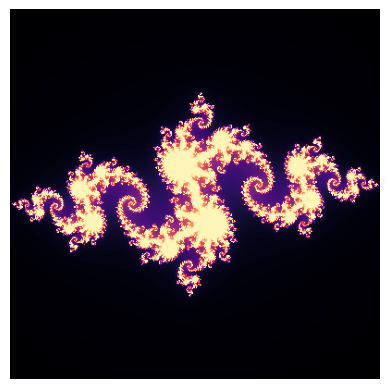

Source code (Python): (Note: this script raises an exception after producing the figure.)
import matplotlib.pyplot as plt
import numpy as np
import math
import datetime


def mandelbrotset(X, maxiter=100, horizon=2, zoom_point_x=0, zoom_point_y=0, zoom_factor=1):

    image_width = len(X[0])
    image_height = len(X)

    for r_pixel in range(image_width):  # real
        for i_pixel in range(image_height):  # imaginary

            comp = complex_number_from_pixels(image_width, image_height, zoom_point_x, zoom_point_y,
                                                      zoom_factor, r_pixel, i_pixel)

            X[i_pixel][r_pixel] = color_code(comp, 0, maxiter, horizon)


def julia_set(X, complex_x, complex_y, maxiter=100, horizon=2, zoom_point_x=0, zoom_point_y=0, zoom_factor=1):

    image_width = len(X[0])
    image_height = len(X)

    for r_pixel in range(image_width):  # real
        for i_pixel in range(image_height):  # imaginary

            comp = complex(
                complex_x,
                complex_y
            )

            start_number = complex_number_from_pixels(image_width, image_height, zoom_point_x, zoom_point_y,
                                                      zoom_factor, r_pixel, i_pixel)

            X[i_pixel][r_pixel] = color_code(comp, start_number, maxiter, horizon)


def complex_number_from_pixels(image_width, image_height, zoom_point_x, zoom_point_y, zoom_factor, r_pixel, i_pixel):
    # 4 weil interval [-2,2] 4 lang ist
    fractal_width = 4 * (1 / zoom_factor)
    fractal_height = 4 * (1 / zoom_factor)

    x_min = zoom_point_x - fractal_width / 2
    x_max = zoom_point_x + fractal_width / 2

    y_min = zoom_point_y - fractal_height / 2
    y_max = zoom_point_y + fractal_height / 2

    return complex(
        coorinate(0, image_width, x_min, x_max, r_pixel),  # real
        coorinate(0, image_height, y_min, y_max, i_pixel)  # imaginary
    )


# lineare funktion mit den grenzen
# y = mx + n
def coorinate(pixel_min, pixel_max, value_min, value_max, pixel):
    return ((value_max-value_min) / (pixel_max-pixel_min)) * pixel + value_min


def f(comp, z):
    return z ** 2 + comp


def escape_count(comp, start_value, maxiter, horizon):
    value = start_value
    for i in range(maxiter):
        value = f(comp, value)
        if abs(value) > horizon:
            return i, abs(value)
    return maxiter, 0


def color_code(complex, start_value, maxiter, horizon):
    iterations, blow_up_value = escape_count(complex, start_value, maxiter, horizon)

    # smooth shading
    # https://linas.org/art-gallery/escape/smooth.html
    if blow_up_value > 0:
        return iterations + 1 - math.log10(math.log10(blow_up_value)) / math.log10(2)
    else:
        return maxiter


def arr(image_size):
    return np.zeros([image_size, image_size])  # [image_height, image_width]


def make_image(X):
    plt.axis('off')
    plt.imshow(X, cmap='magma')
    time = datetime.datetime.now().strftime('%Y-%m-%d %H:%M:%S')
    plt.savefig("images/%s.png" % time)
    plt.show()


if __name__ == '__main__':

    image_size = 400

    # mandelbrotset
    # M = arr(image_size)
    # mandelbrotset(M)
    # make_image(M)

    # julia set
    real_value = -0.8
    imaginary_value = 0.156

    J = arr(image_size)
    julia_set(J, real_value, imaginary_value, zoom_factor=1.3)
    make_image(J)



